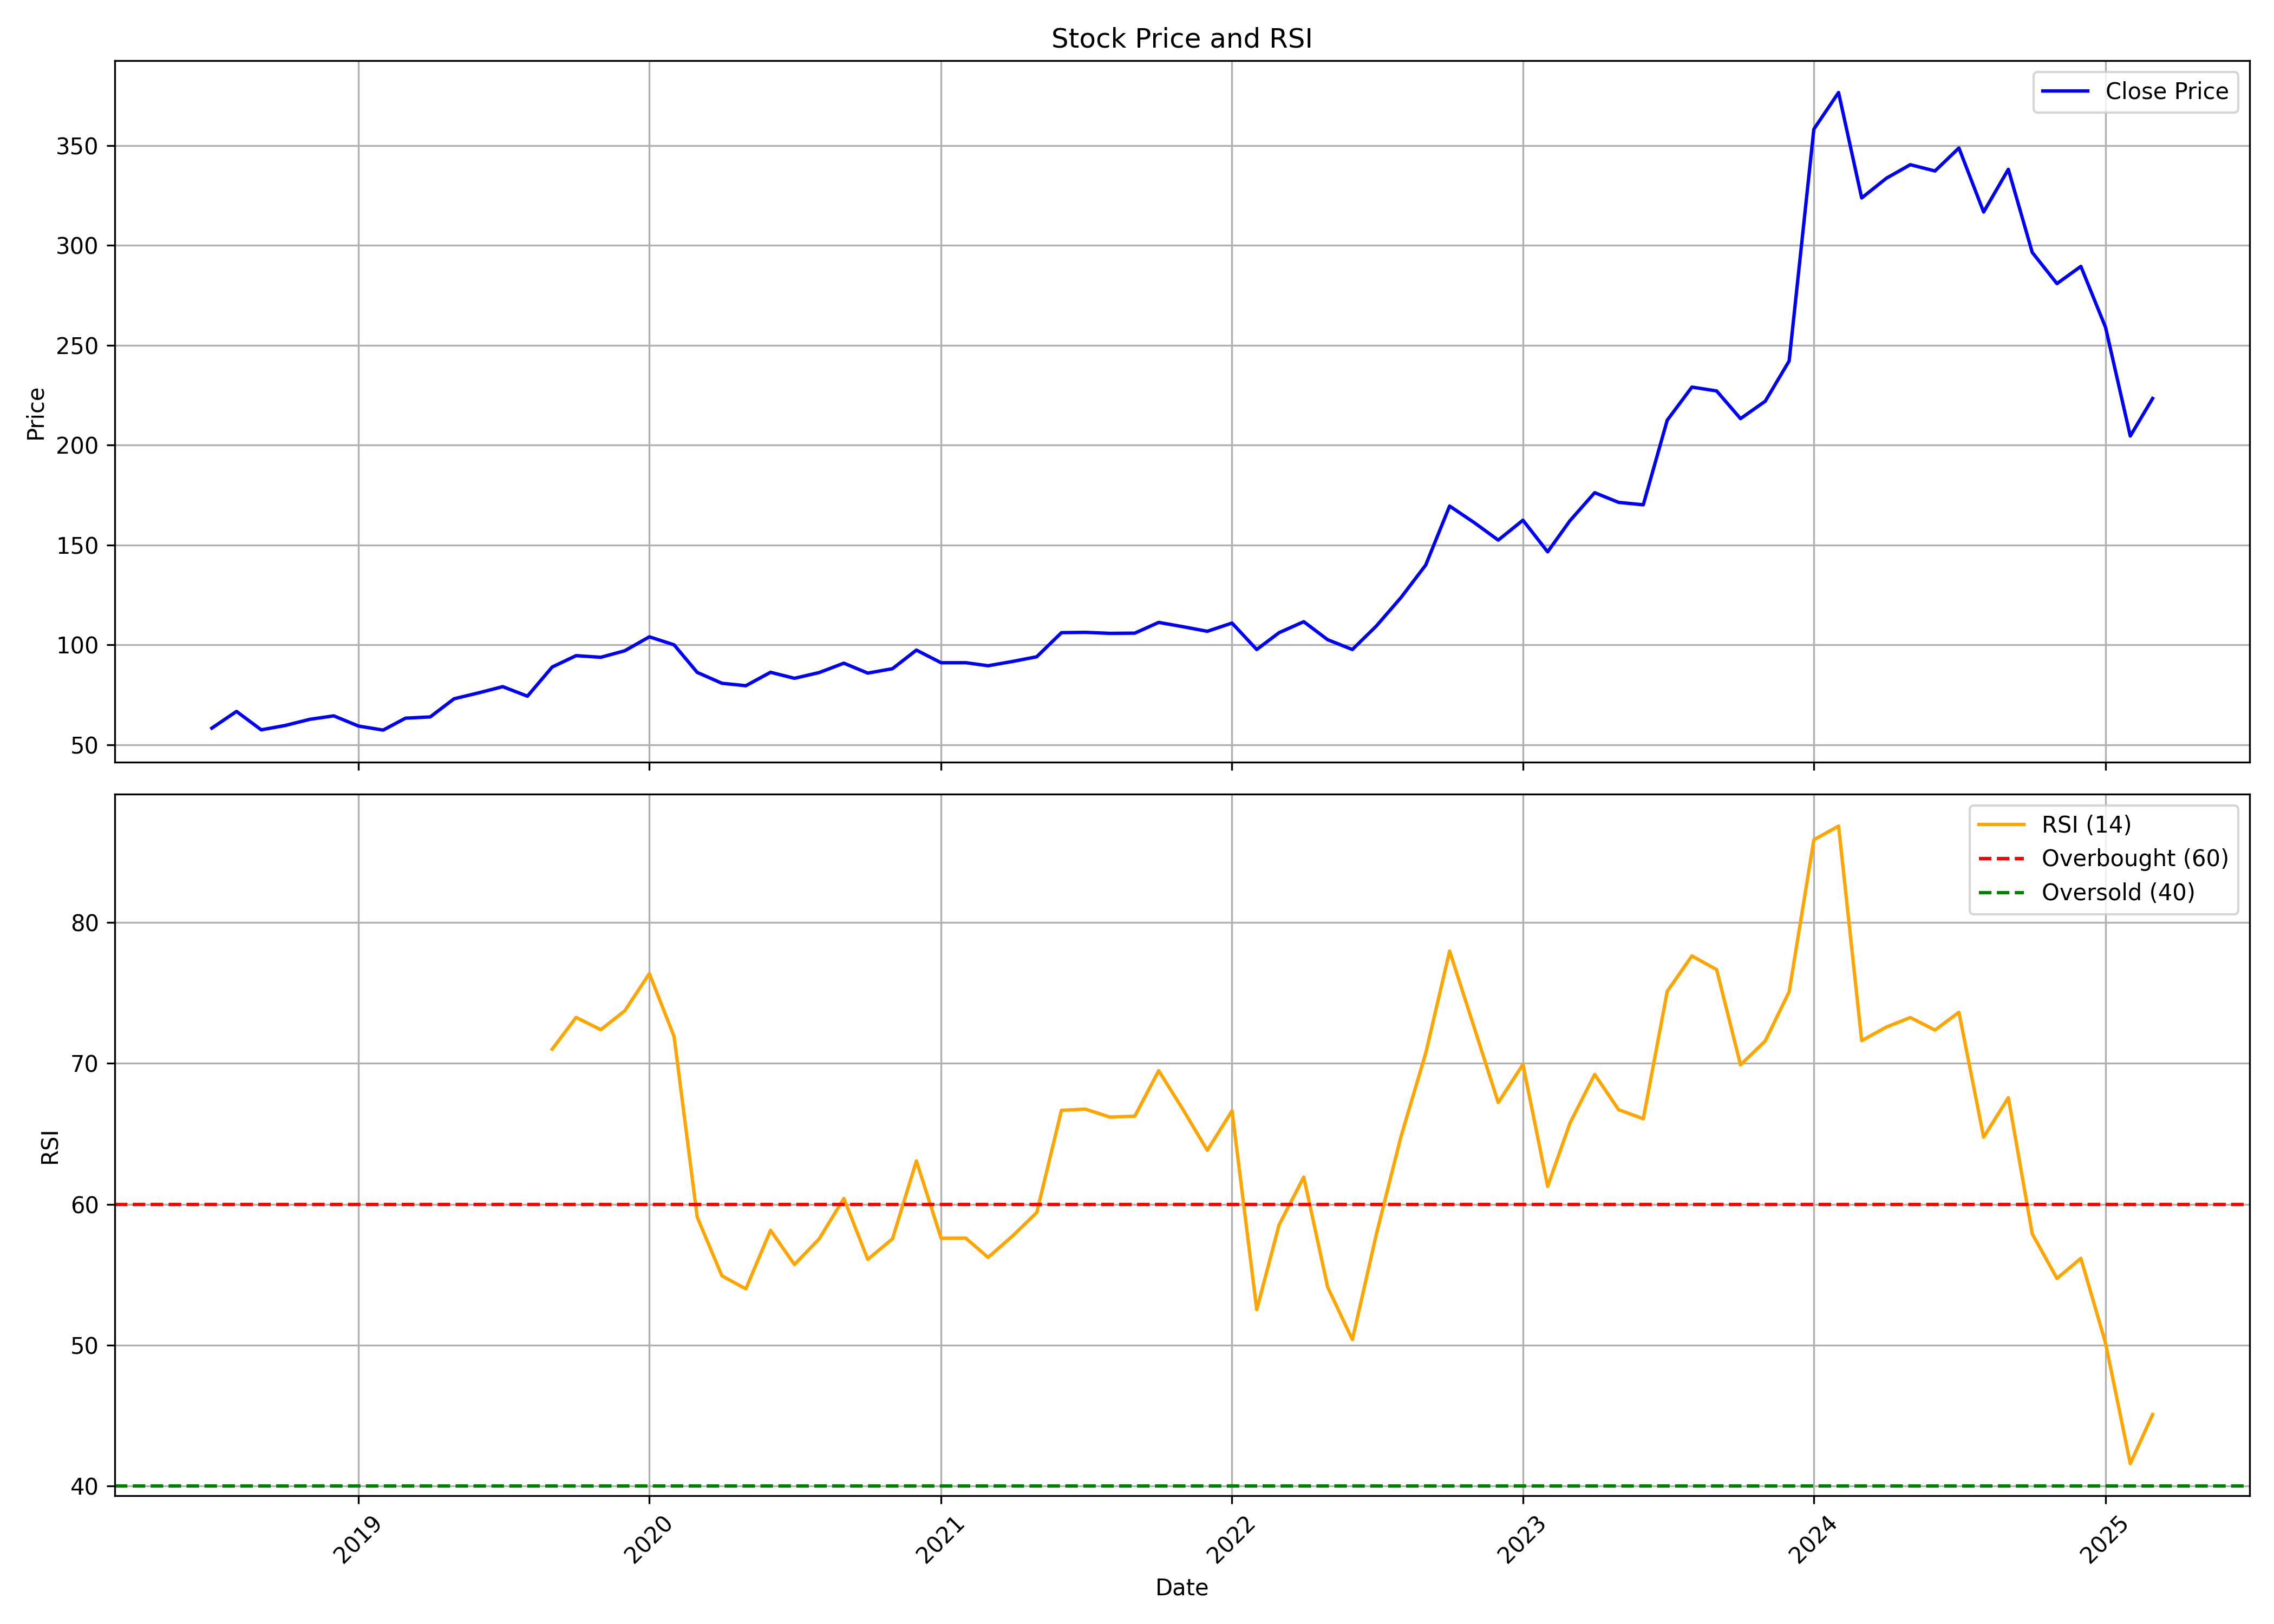

The table this chart was drawn from, first rows:
, date, symbol, open, high, low, close, volume, rsi
0, 2018-07-01, RITES, 49.53, 66.42, 44.86, 58.29, 136396411, 
1, 2018-08-01, RITES, 58.48, 76.11, 58.25, 66.68, 123595797, 
2, 2018-09-01, RITES, 67, 67.35, 51.36, 57.45, 37270614, 
3, 2018-10-01, RITES, 57.39, 61.4, 52.93, 59.62, 14589220, 
4, 2018-11-01, RITES, 59.65, 75.64, 59.13, 62.72, 31096791, 
5, 2018-12-01, RITES, 63.1, 70.02, 60.93, 64.45, 23178695, 
6, 2019-01-01, RITES, 66.81, 67.03, 56.48, 59.35, 19204499, 
7, 2019-02-01, RITES, 59.59, 60.09, 48.94, 57.32, 25511948, 
8, 2019-03-01, RITES, 57.73, 67.56, 57.26, 63.29, 22049982, 
9, 2019-04-01, RITES, 68.16, 68.61, 62.43, 63.91, 12792066, 
10, 2019-05-01, RITES, 63.91, 75.19, 58.74, 73, 21870606, 
11, 2019-06-01, RITES, 73.38, 78.51, 69.67, 75.99, 26637075, 
12, 2019-07-01, RITES, 76.85, 81.97, 74.14, 79.07, 22880696, 
13, 2019-08-01, RITES, 80.9, 84.71, 70.08, 74.3, 14476537, 
14, 2019-09-01, RITES, 74.3, 94.39, 72.93, 88.88, 23264402, 71
15, 2019-10-01, RITES, 89.07, 98.91, 86.29, 94.59, 25808634, 73.26
16, 2019-11-01, RITES, 95.03, 108.8, 91.18, 93.77, 35404416, 72.39
17, 2019-12-01, RITES, 94.09, 98.59, 88.06, 97.02, 16034638, 73.72
18, 2020-01-01, RITES, 97.57, 110.8, 97.44, 104, 31771878, 76.37
19, 2020-02-01, RITES, 106.2, 112.3, 97.84, 100, 35768536, 71.9
20, 2020-03-01, RITES, 104.7, 105.8, 66.79, 86.21, 20839612, 59.08
21, 2020-04-01, RITES, 85.83, 95.39, 80.27, 80.76, 23654018, 54.92
22, 2020-05-01, RITES, 80.76, 86.47, 77.07, 79.54, 15155944, 54
23, 2020-06-01, RITES, 81.89, 89.26, 79.87, 86.26, 34171434, 58.15
24, 2020-07-01, RITES, 86.51, 102.3, 83.13, 83.25, 51319998, 55.72
25, 2020-08-01, RITES, 83.25, 93.88, 82.81, 86.12, 30746896, 57.54
26, 2020-09-01, RITES, 88.14, 92.96, 85.22, 90.83, 19169834, 60.41
27, 2020-10-01, RITES, 90.7, 92.62, 85.32, 85.84, 8103472, 56.09
28, 2020-11-01, RITES, 85.7, 92.32, 85.32, 88.07, 10223508, 57.55
29, 2020-12-01, RITES, 88.43, 101, 88.05, 97.37, 29692016, 63.08
30, 2021-01-01, RITES, 97.87, 102.2, 89.9, 91.04, 17371792, 57.58
31, 2021-02-01, RITES, 96.32, 99.02, 89, 91.06, 18795366, 57.59
32, 2021-03-01, RITES, 91.41, 101.5, 89, 89.53, 21355078, 56.22
33, 2021-04-01, RITES, 92.71, 95.52, 89.22, 91.71, 10065222, 57.77
34, 2021-05-01, RITES, 92.14, 97.4, 91.16, 94.04, 13287968, 59.41
35, 2021-06-01, RITES, 94.52, 111.4, 93.46, 106.1, 37037338, 66.67
36, 2021-07-01, RITES, 105.7, 116.4, 102.7, 106.3, 32590080, 66.75
37, 2021-08-01, RITES, 106.3, 110.3, 96.09, 105.8, 15428828, 66.18
38, 2021-09-01, RITES, 106.8, 110.3, 104.4, 105.9, 8527562, 66.25
39, 2021-10-01, RITES, 106.6, 124.9, 106.1, 111.2, 26663270, 69.48
40, 2021-11-01, RITES, 111.5, 117, 102.9, 109, 7990524, 66.67
41, 2021-12-01, RITES, 112.7, 113, 102.4, 106.8, 6622440, 63.82
42, 2022-01-01, RITES, 108.2, 113.4, 104.1, 110.9, 6018700, 66.63
43, 2022-02-01, RITES, 111.5, 112.5, 97.03, 97.66, 5545194, 52.52
44, 2022-03-01, RITES, 97.66, 108.6, 96.53, 106.1, 9308224, 58.53
45, 2022-04-01, RITES, 108.2, 119.4, 106.1, 111.6, 15118152, 61.93
46, 2022-05-01, RITES, 110.3, 112, 101.6, 102.6, 5044452, 54.11
47, 2022-06-01, RITES, 102.6, 103.9, 94.07, 97.67, 5351628, 50.39
48, 2022-07-01, RITES, 97.31, 111, 95.23, 109.4, 15788364, 57.85
49, 2022-08-01, RITES, 109.9, 125.9, 104.9, 123.7, 11130794, 64.81
50, 2022-09-01, RITES, 127.2, 141.7, 120.6, 139.9, 23767362, 70.72
51, 2022-10-01, RITES, 144.8, 177.7, 144.8, 169.5, 94049338, 77.97
52, 2022-11-01, RITES, 169, 190, 158, 161.2, 79327616, 72.51
53, 2022-12-01, RITES, 166.1, 174.6, 137.3, 152.4, 29923870, 67.21
54, 2023-01-01, RITES, 153.3, 164, 142.4, 162.4, 19416456, 69.92
55, 2023-02-01, RITES, 162.2, 163.8, 139.9, 146.6, 11919900, 61.27
56, 2023-03-01, RITES, 150, 172.2, 149.2, 162.2, 21325344, 65.76
57, 2023-04-01, RITES, 162.2, 182.3, 156.6, 176.2, 27461344, 69.22
58, 2023-05-01, RITES, 176.2, 198.1, 167.7, 171.3, 47543576, 66.71
59, 2023-06-01, RITES, 172, 186.6, 169.5, 170.1, 30933768, 66.07
... 21 more rows
